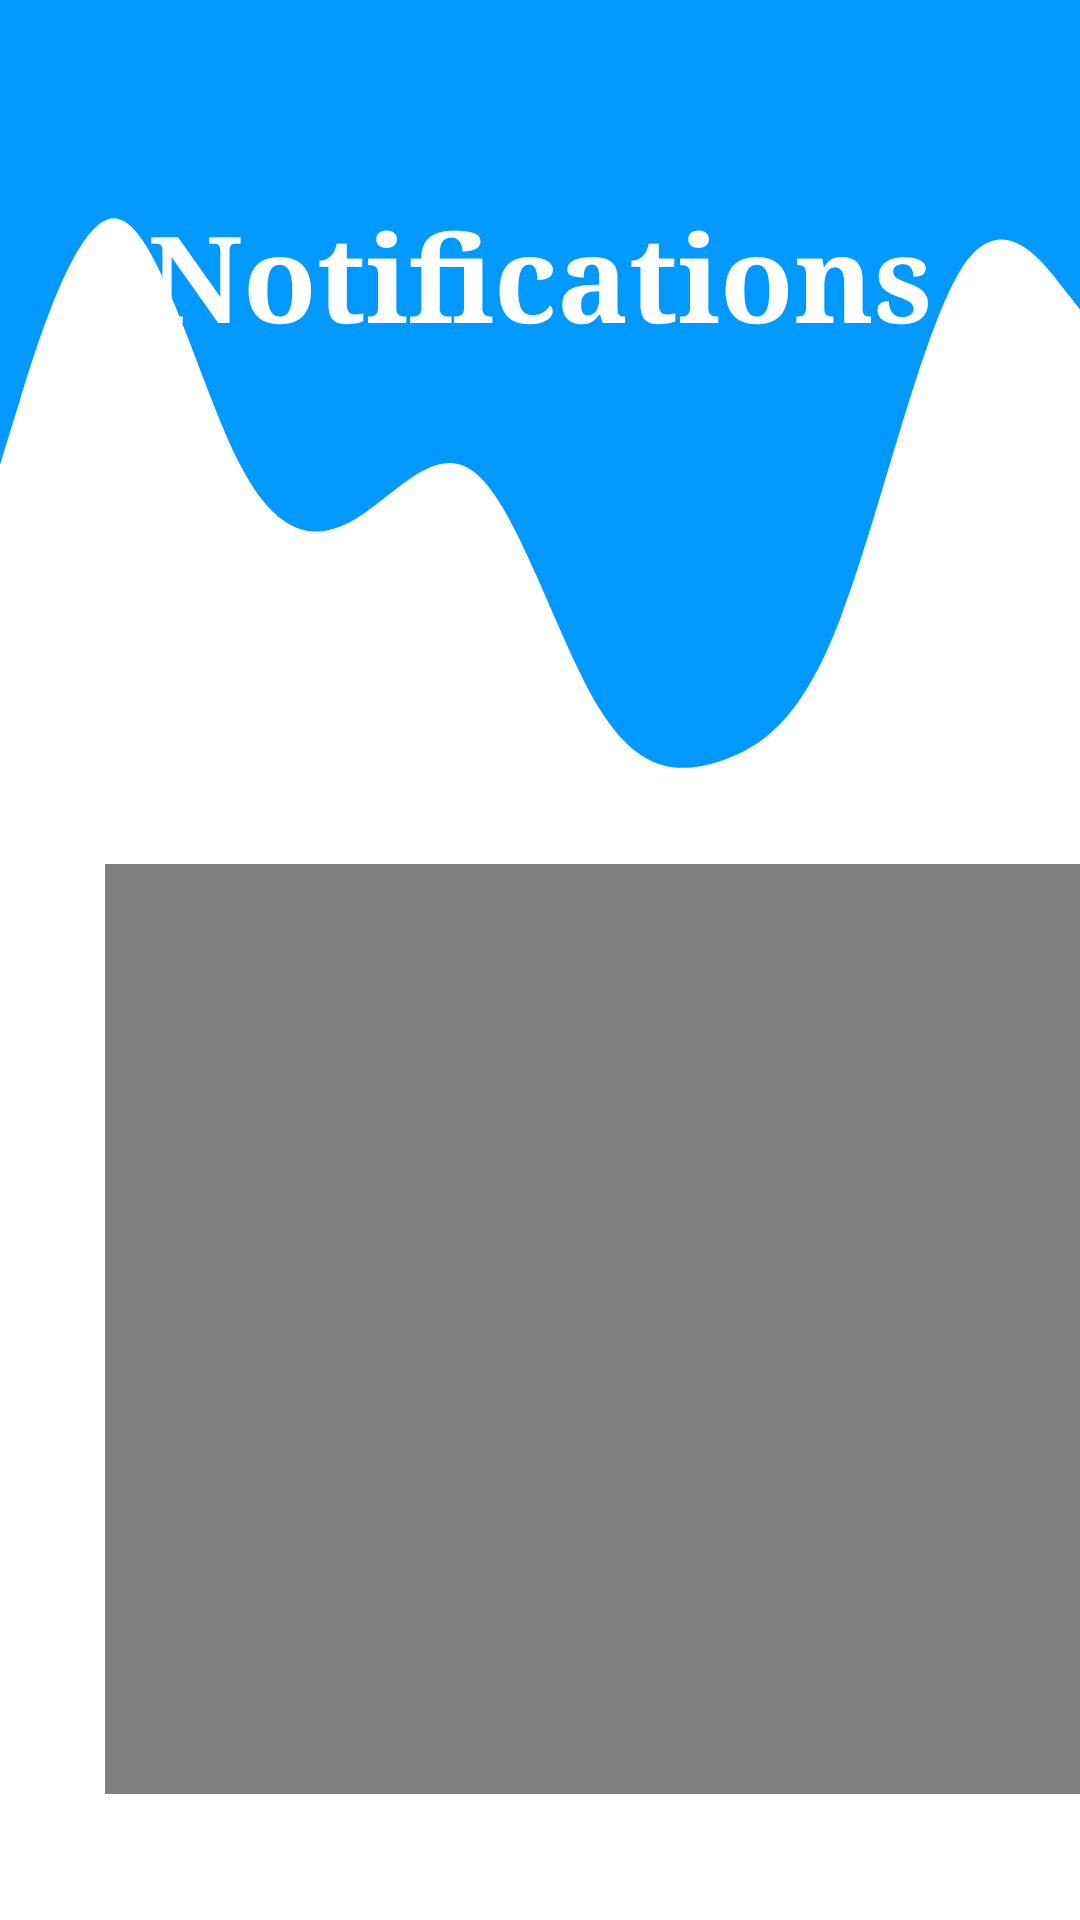

Layout XML and referenced resources for this Android screen:
<!-- AndroidManifest.xml: application theme Theme.MyMobileApp -->
<!-- res/layout/activity_notification.xml -->
<?xml version="1.0" encoding="utf-8"?>
<LinearLayout xmlns:android="http://schemas.android.com/apk/res/android"
    xmlns:app="http://schemas.android.com/apk/res-auto"
    xmlns:tools="http://schemas.android.com/tools"
    android:layout_width="match_parent"
    android:layout_height="800dp"
    android:orientation="vertical">

    <TextView
        android:layout_width="match_parent"
        android:layout_height="258dp"
        android:layout_marginBottom="30dp"
        android:background="@drawable/wave"
        android:fontFamily="serif"
        android:paddingVertical="65dp"
        android:text="Notifications"
        android:textAlignment="center"
        android:textColor="@color/white"
        android:textSize="40sp"
        android:textStyle="bold" />


    <VideoView
        android:id="@+id/videoView"
        android:layout_width="343dp"
        android:layout_height="310dp"
        android:layout_marginLeft="35dp"
        app:layout_constraintEnd_toEndOf="parent"
        app:layout_constraintStart_toStartOf="parent"
        app:layout_constraintTop_toTopOf="parent" />

    <Button
        android:id="@+id/btnNotification"
        android:layout_width="291dp"
        android:layout_height="wrap_content"
        android:layout_marginLeft="60dp"
        android:layout_marginTop="60dp"
        android:backgroundTint="#0099ff"
        android:drawableLeft="@drawable/baseline_notifications_24"
        android:ems="10"
        android:text="NOTIFICATIONS"
        android:textColor="#FFFFFF"
        android:textSize="16sp"
        app:cornerRadius="20dp"
        app:layout_constraintEnd_toEndOf="parent"
        app:layout_constraintStart_toStartOf="parent"
        app:layout_constraintTop_toTopOf="parent"
        app:layout_constraintVertical_bias="0.945" />


    <ImageView
        android:layout_width="191dp"
        android:layout_height="167dp"
        android:layout_marginLeft="230dp"
        android:layout_marginTop="30dp"
        android:src="@drawable/notification" />


</LinearLayout>
<!-- resources referenced by this layout -->
<resources>
  <!-- drawable notification: jpg bitmap (drawable, 159719 bytes) -->
  <!-- drawable wave (drawable) -->
  <vector xmlns:android="http://schemas.android.com/apk/res/android"
      android:width="1440dp"
      android:height="320dp"
      android:viewportWidth="1440"
      android:viewportHeight="320">
    <path
        android:pathData="M0,192L26.7,165.3C53.3,139 107,85 160,90.7C213.3,96 267,160 320,192C373.3,224 427,224 480,213.3C533.3,203 587,181 640,197.3C693.3,213 747,267 800,293.3C853.3,320 907,320 960,314.7C1013.3,309 1067,299 1120,256C1173.3,213 1227,139 1280,112C1333.3,85 1387,107 1413,117.3L1440,128L1440,0L1413.3,0C1386.7,0 1333,0 1280,0C1226.7,0 1173,0 1120,0C1066.7,0 1013,0 960,0C906.7,0 853,0 800,0C746.7,0 693,0 640,0C586.7,0 533,0 480,0C426.7,0 373,0 320,0C266.7,0 213,0 160,0C106.7,0 53,0 27,0L0,0Z"
        android:fillColor="#0099ff"/>
  </vector>
  <style name="Theme.MyMobileApp" parent="Theme.MaterialComponents.DayNight.NoActionBar">
          
          <item name="colorPrimary">@color/purple_500</item>
          <item name="colorPrimaryVariant">@color/purple_700</item>
          <item name="colorOnPrimary">@color/white</item>
          
          <item name="colorSecondary">@color/teal_200</item>
          <item name="colorSecondaryVariant">@color/teal_700</item>
          <item name="colorOnSecondary">@color/black</item>
          
          <item name="android:statusBarColor" tools:targetApi="l">@color/blue</item>
          
      </style>
  <!-- not gathered from this repository: default colours our renderer supplied (Android Studio template values) -->
  <color name="purple_500">#FF6200EE</color>
  <color name="purple_700">#FF3700B3</color>
  <color name="teal_200">#FF03DAC5</color>
  <color name="teal_700">#FF018786</color>
  <color name="black">#FF000000</color>
  <color name="white">#FFFFFFFF</color>
</resources>
